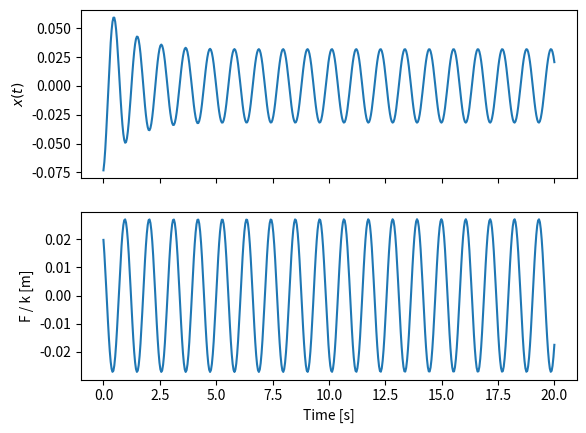
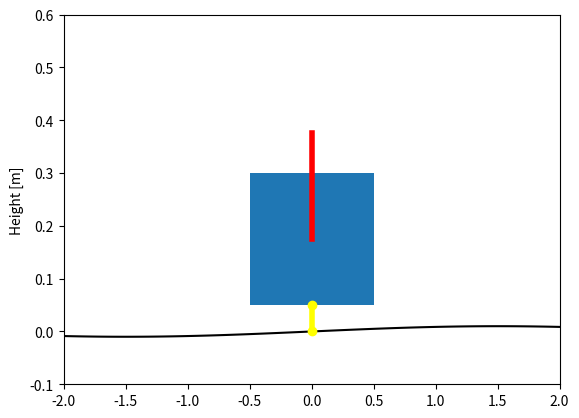

Generate these figures, in order, with matplotlib:
import numpy as np

def x_h(t, wn, zeta, x0, xd0):
    """Returns the transient vertical deviation from the equilibrium of the mass.
    
    Parameters
    ==========
    t : ndarray, shape(n,)
        An array of monotonically increasing values for time.
    zeta : float
        The damping ratio of the system.
    x0 : float
        The initial displacement from the equilibrium.
    xd0 : float
        The initial velocity of the mass.
        
    Returns
    ========
    x_h : ndarray, shape(n,)
        An array containing the displacement from equilibrium as a function of time.
    
    """
    
    wd = wn * np.sqrt(1 - zeta**2)
    
    A = np.sqrt(x0**2 + ((xd0 + zeta * wn * x0) / wd)**2)
    
    phi = np.arctan2(x0 * wd, xd0 + zeta * wn * x0)
    
    return A * np.exp(-zeta * wn * t) * np.sin(wd * t + phi)

def x_p(t, wn, zeta, Y, wb):
    """Returns the steady state vertical deviation from the equilibrium of the mass.
    
    Parameters
    ==========
    t : ndarray, shape(n,)
        An array of monotonically increasing values for time.
    wn : float
        The natural frequency of the system in radians per second.
    zeta : float
        The damping ratio of the system.
    Y : float
        The amplitude of the road bumps in meters.
    wb : float
        The frequency of the road bumps in radians per second.
    

    Returns
    ========
    x_p : ndarray, shape(n,)
        An array containing the displacement from equilibrium as a function of time.
    
    """
    
    theta1 = np.arctan2(2 * zeta * wn * wb, (wn**2 - wb**2))
    
    theta2 = np.arctan2(wn, 2 * zeta * wb)
    
    amp = wn * Y * ((wn**2 + (2 * zeta * wb)**2) / ((wn**2 - wb**2)**2 + (2 * zeta * wn * wb)**2))**0.5
    
    return amp * np.cos(wb * t - theta1 - theta2)

def compute_force(t, m, c, k, Y, wb):
    """Returns the total force acting on the mass.
    
    Parameters
    ==========
    t : ndarray, shape(n,)
        An array of monotonically increasing values for time.
    m : float
        The mass of the vehicle in kilograms.
    c : float
        The damping coefficient in Newton seconds per meter.
    k : float
        The spring stiffness in Newtons per meter.
    Y : float
        The amplitude of the road bumps in meters.
    wb : float
        The frequency of the road bumps in radians per second.
 
        
    Returns
    ========
    f : ndarray, shape(n,)
        An array containing the acting on the mass as a function of time.
    
    """
    
    wn = np.sqrt(k / m)
    
    zeta = c / 2 / m / wn    
    
    r = wb / wn
    
    amp = k * Y * r**2 * np.sqrt((1 + (2 * zeta * r)**2) / ((1 - r**2)**2 + (2 * zeta * r)**2))
    
    theta1 = np.arctan2(2 * zeta * wn * wb, (wn**2 - wb**2))
    
    theta2 = np.arctan2(wn, 2 * zeta * wb)
    
    return -amp * np.cos(wb * t - theta1 - theta2) 

def compute_trajectory(t, m, c, k, Y, wb, x0, xd0):
    """Returns the combined transient and steady state deviation of the mass from equilibrium.
    
    Parameters
    ==========
    t : ndarray, shape(n,)
        An array of monotonically increasing values for time.
    m : float
        The mass of the vehicle in kilograms.
    c : float
        The damping coefficient in Newton seconds per meter.
    k : float
        The spring stiffness in Newtons per meter.
    Y : float
        The amplitude of the road bumps in meters.
    wb : float
        The frequency of the road bumps in radians per second.x0 : float
        The initial displacement.
    xd0 : float
        The initial velocity of the mass.
        
    Returns
    ========
    x_h : ndarray, shape(n,)
        An array containing the displacement from equilibrium as a function of time.
        
    
    """
    
    wn = np.sqrt(k / m)
    
    zeta = c / 2 / m / wn
    
    return x_h(t, wn, zeta, x0, xd0) + x_p(t, wn, zeta, Y, wb)

Y = 0.01  # m
v = 20  # km/h
m = 1007  # kg
k = 4e4  # N/m
c = 20e2  # Ns/m
x0 = -0.05  # m
xd0 = 0  # m/s
bump_distance = 6  # m

wb = v / bump_distance * 1000 / 3600 * 2 * np.pi  # rad /s

r = np.sqrt(k / m) / wb
r

t = np.linspace(0, 20, num=500)

x = compute_trajectory(t, m, c, k, Y, wb, x0, xd0)

f = compute_force(t, m, c, k, Y, wb)

import matplotlib.pyplot as plt
%matplotlib inline

fig, axes = plt.subplots(2, 1, sharex=True)
axes[0].plot(t, x)
axes[1].plot(t, f / k)
axes[1].set_xlabel('Time [s]')
axes[0].set_ylabel('$x(t)$')
axes[1].set_ylabel('F / k [m]')

from matplotlib.patches import Rectangle
import matplotlib.animation as animation

fig, ax = plt.subplots(1, 1)

ax.set_ylim((-0.1, 0.6))
ax.set_ylabel('Height [m]')
#ax.set_aspect('equal')

xeq = 0.1  # m
view_width = 4  # m
rect_width = 1.0  # m
rect_height = rect_width / 4  # m
bump_distance = 6 # m
lat_pos = 0

lat = np.linspace(lat_pos - view_width / 2, lat_pos + view_width / 2, num=100)

ax.set_xlim((lat[0], lat[-1]))

rect = Rectangle(
                 (-rect_width / 2, xeq + x0),  # (x,y)
                 rect_width,  # width
                 rect_height,  # height
                )

car = ax.add_patch(rect)

road = ax.plot(lat, Y * np.sin(2 * np.pi / bump_distance * lat), color='black')[0]

suspension = ax.plot([lat_pos, lat_pos],
                     [Y * np.sin(2 * np.pi / bump_distance * lat_pos), xeq + x0],
                     linewidth='4', marker='o', color='yellow')[0]
force_vec = ax.plot([lat_pos, lat_pos],
                    [xeq + x0 + rect_height / 2, xeq + x0 + rect_height / 2 + 0.2],
                    'r', linewidth=4)[0]

def kph2mps(speed):
    # km   1 hr     1 min    1000 m
    # -- * ------ * ------ * ------
    # hr   60 min   60 sec   1 km
    return speed * 1000 / 3600

def animate(i):
    # update the data for all the drawn elements in this function
    
    lat_pos = kph2mps(v) * t[i]
        
    ax.set_xlim((lat_pos - view_width / 2, lat_pos + view_width / 2))
    
    rect.set_xy([lat_pos - rect_width / 2, xeq + x[i]])
    
    road.set_xdata(lat + lat_pos)
    road.set_ydata(Y * np.sin(2 * np.pi / bump_distance * (lat + lat_pos)))
    
    suspension.set_xdata([lat_pos, lat_pos])
    suspension.set_ydata([Y * np.sin(2 * np.pi / bump_distance * lat_pos), xeq + x[i]])
    
    force_vec.set_xdata([lat_pos, lat_pos])
    force_vec.set_ydata([xeq + x[i] + rect_height / 2,
                         xeq + x[i] + rect_height / 2 + f[i] / k])

ani = animation.FuncAnimation(fig, animate, frames=len(t), interval=25)